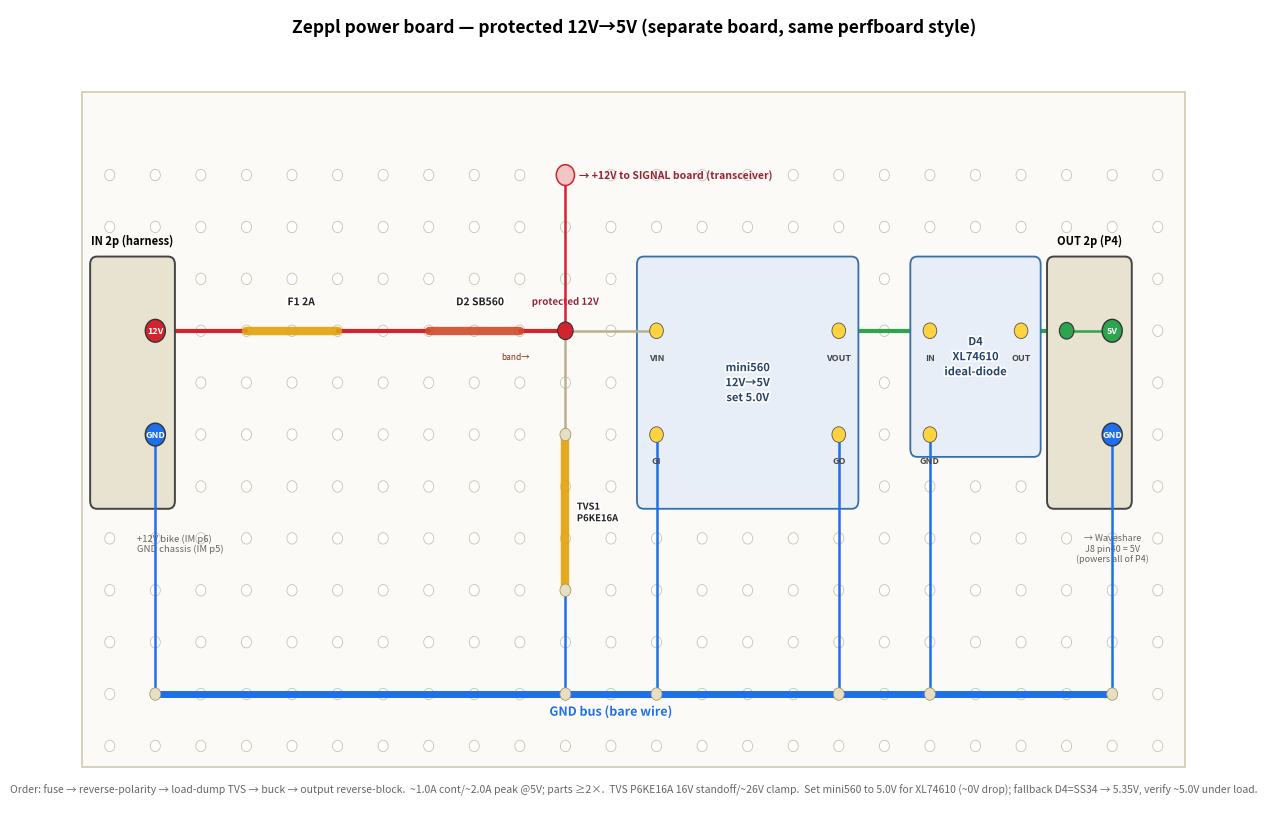

Generate this figure with matplotlib:
# Bike power board: perfboard layout of the protected 12V->5V chain that
# bike-power-chain.py draws schematically (fuse -> reverse-polarity Schottky
# -> load-dump TVS -> mini560 buck @5.0V -> XL74610 ideal-diode -> 5V to the
# board). Separate board from the signal board (switcher noise/current). Parts
# + ratings in bike-power-chain.bom.md / firmware/docs/bike-power-injection.md.
# matplotlib, NOT schemdraw. Regenerate: python3 bike_power_perfboard.py (needs matplotlib).
import matplotlib
matplotlib.use("Agg")
import matplotlib.pyplot as plt
from matplotlib.patches import FancyBboxPatch, Rectangle, Circle
import matplotlib.patheffects as pe

def X(c): return c
def Y(r): return -r
LBL=[pe.withStroke(linewidth=2.5,foreground="white")]

fig, ax = plt.subplots(figsize=(14,8.5))
fig.patch.set_facecolor("white"); ax.set_facecolor("white")
ax.set_xlim(-1.0, 25.5); ax.set_ylim(-13.6, 2.2); ax.axis("off")

NC, NR = 24, 12
ax.add_patch(Rectangle((0.4,-12.4),24.2,13.0, facecolor="#fbfaf6",edgecolor="#cfc9b4",lw=1.2,zorder=0))
for r in range(1,NR+1):
    for c in range(1,NC+1):
        ax.add_patch(Circle((X(c),Y(r)),0.11,facecolor="white",edgecolor="#c9c2ac",lw=0.6,zorder=1))

def busline(row,x0,x1,color,label,lx,ly=0.0):
    ax.plot([x0,x1],[Y(row),Y(row)],color=color,lw=5,solid_capstyle="round",zorder=2)
    t=ax.text(lx,Y(row)+ly,label,ha="center",va="center",fontsize=9,fontweight="bold",color=color,zorder=6)
    t.set_path_effects(LBL)

def part(c1,r1,c2,r2,label,color,loff=(0.3,0),fs=8):
    x1,y1,x2,y2=X(c1),Y(r1),X(c2),Y(r2)
    ax.plot([x1,x2],[y1,y2],color=color,lw=6,solid_capstyle="round",zorder=3,alpha=0.9)
    t=ax.text((x1+x2)/2+loff[0],(y1+y2)/2+loff[1],label,ha="left",va="center",fontsize=fs,fontweight="bold",color="#222",zorder=6)
    t.set_path_effects(LBL)

def jumper(c1,r1,c2,r2,color="#b9b090"):
    ax.plot([X(c1),X(c2)],[Y(r1),Y(r2)],color=color,lw=1.8,zorder=4,solid_capstyle="round")
    for (c,r) in [(c1,r1),(c2,r2)]:
        ax.add_patch(Circle((X(c),Y(r)),0.12,facecolor="#e7dfbf",edgecolor="#9a9068",lw=0.5,zorder=5))

def flow(c1,c2,r,color="#d1242f"):
    ax.plot([X(c1),X(c2)],[Y(r),Y(r)],color=color,lw=3,zorder=2,solid_capstyle="round")

def module(c1,r1,c2,r2,name,pins):
    ax.add_patch(FancyBboxPatch((X(c1)-0.4,Y(r2)-0.4),X(c2)-X(c1)+0.8,Y(r1)-Y(r2)+0.8,
        boxstyle="round,pad=0.03,rounding_size=0.15",facecolor="#e7eef7",edgecolor="#3b6ea5",lw=1.3,zorder=3))
    t=ax.text((X(c1)+X(c2))/2,(Y(r1)+Y(r2))/2,name,ha="center",va="center",fontsize=8,fontweight="bold",color="#26456e",zorder=5)
    t.set_path_effects(LBL)
    for c,r,pl in pins:
        ax.add_patch(Circle((X(c),Y(r)),0.15,facecolor="#ffd33d",edgecolor="#555",lw=0.6,zorder=6))
        ax.text(X(c),Y(r)-0.42,pl,ha="center",va="top",fontsize=6.5,fontweight="bold",color="#444",zorder=7)

def terminal(c1,r1,c2,r2,name,pins):
    ax.add_patch(FancyBboxPatch((X(c1)-0.4,Y(r2)-0.4),X(c2)-X(c1)+0.8,Y(r1)-Y(r2)+0.8,
        boxstyle="round,pad=0.03,rounding_size=0.15",facecolor="#e8e2d0",edgecolor="#444",lw=1.4,zorder=3))
    t=ax.text((X(c1)+X(c2))/2,Y(r1)+0.75,name,ha="center",va="center",fontsize=8,fontweight="bold",zorder=5)
    for c,r,pl,co in pins:
        ax.add_patch(Circle((X(c),Y(r)),0.22,facecolor=co,edgecolor="#333",lw=1.0,zorder=6))
        ax.text(X(c),Y(r),pl,ha="center",va="center",fontsize=6.5,fontweight="bold",color="white",zorder=7)

# ground bus
busline(11,2,23,"#1f6feb","GND bus (bare wire)",12,-0.35)

# IN screw terminal (2p): +12V + GND
terminal(1,3,2,7,"IN 2p (harness)",[(2,4,"12V","#d1242f"),(2,6,"GND","#1f6feb")])
ax.text(1.6,Y(8)+0.1,"+12V bike (IM p6)\nGND chassis (IM p5)",ha="left",va="top",fontsize=6.8,color="#666")
jumper(2,6,2,11,"#1f6feb")           # IN GND -> GND bus

# F1 fuse
flow(2,4,4); part(4,4,6,4,"F1 2A","#e3a008",loff=(-0.1,0.55),fs=7.5)
# D2 reverse-polarity schottky (band/cathode -> right/output)
flow(6,8,4); part(8,4,10,4,"D2 SB560","#cf4b2a",loff=(-0.4,0.55),fs=7.5)
ax.text(9.9,Y(4)-0.55,"band→",ha="center",fontsize=6,color="#8a2a12")
# protected node
flow(10,11,4)
ax.add_patch(Circle((X(11),Y(4)),0.17,facecolor="#d1242f",edgecolor="#333",lw=0.8,zorder=6))
ax.text(11,Y(4)+0.5,"protected 12V",ha="center",fontsize=7,color="#9a2233",fontweight="bold",path_effects=LBL)
# +12V tap up to signal board
jumper(11,4,11,1,"#d1242f")
ax.add_patch(Circle((X(11),Y(1)),0.2,facecolor="#f3c6c6",edgecolor="#cf222e",lw=1.1,zorder=6))
ax.text(11.3,Y(1),"→ +12V to SIGNAL board (transceiver)",ha="left",va="center",fontsize=7.5,fontweight="bold",color="#9a2233")
# TVS1 down to GND (band/cathode at top -> +rail)
part(11,6,11,9,"TVS1\nP6KE16A","#e3a008",loff=(0.25,0),fs=6.8)
jumper(11,4,11,6); jumper(11,9,11,11,"#1f6feb")

# mini560 buck
jumper(11,4,13,4)
module(13,3,17,7,"mini560\n12V→5V\nset 5.0V",[(13,4,"VIN"),(13,6,"GI"),(17,4,"VOUT"),(17,6,"GO")])
jumper(13,6,13,11,"#1f6feb")        # GI -> GND
jumper(17,6,17,11,"#1f6feb")        # GO -> GND

# D4 ideal-diode module
flow(17,19,4,"#2da44e")
module(19,3,21,6,"D4\nXL74610\nideal-diode",[(19,4,"IN"),(21,4,"OUT"),(19,6,"GND")])
jumper(19,6,19,11,"#1f6feb")
# VCC_5V node
flow(21,22,4,"#2da44e")
ax.add_patch(Circle((X(22),Y(4)),0.16,facecolor="#2da44e",edgecolor="#333",lw=0.8,zorder=6))
ax.text(22,Y(4)+0.5,"VCC_5V",ha="center",fontsize=6.8,color="#1a7f37",fontweight="bold",path_effects=LBL)

# OUT screw terminal (2p): 5V + GND -> P4
terminal(22,3,23,7,"OUT 2p (P4)",[(23,4,"5V","#2da44e"),(23,6,"GND","#1f6feb")])
jumper(22,4,23,4,"#2da44e"); jumper(23,6,23,11,"#1f6feb")
ax.text(23,Y(8)+0.1,"→ Waveshare\nJ8 pin40 = 5V\n(powers all of P4)",ha="center",va="top",fontsize=6.5,color="#666")

ax.text(12.5,1.75,"Zeppl power board — protected 12V→5V (separate board, same perfboard style)",
        ha="center",fontsize=12.5,fontweight="bold")
ax.text(12.5,-12.9,
 "Order: fuse → reverse-polarity → load-dump TVS → buck → output reverse-block.  ~1.0A cont/~2.0A peak @5V; parts ≥2×.  "
 "TVS P6KE16A 16V standoff/~26V clamp.  Set mini560 to 5.0V for XL74610 (~0V drop); fallback D4=SS34 → 5.35V, verify ~5.0V under load.",
 ha="center",fontsize=7.5,color="#666")

plt.tight_layout()
fig.savefig("bike_power_perfboard.png", dpi=140, facecolor="white", bbox_inches="tight")
fig.savefig("bike_power_perfboard.svg", facecolor="white", bbox_inches="tight")
print("ok")
